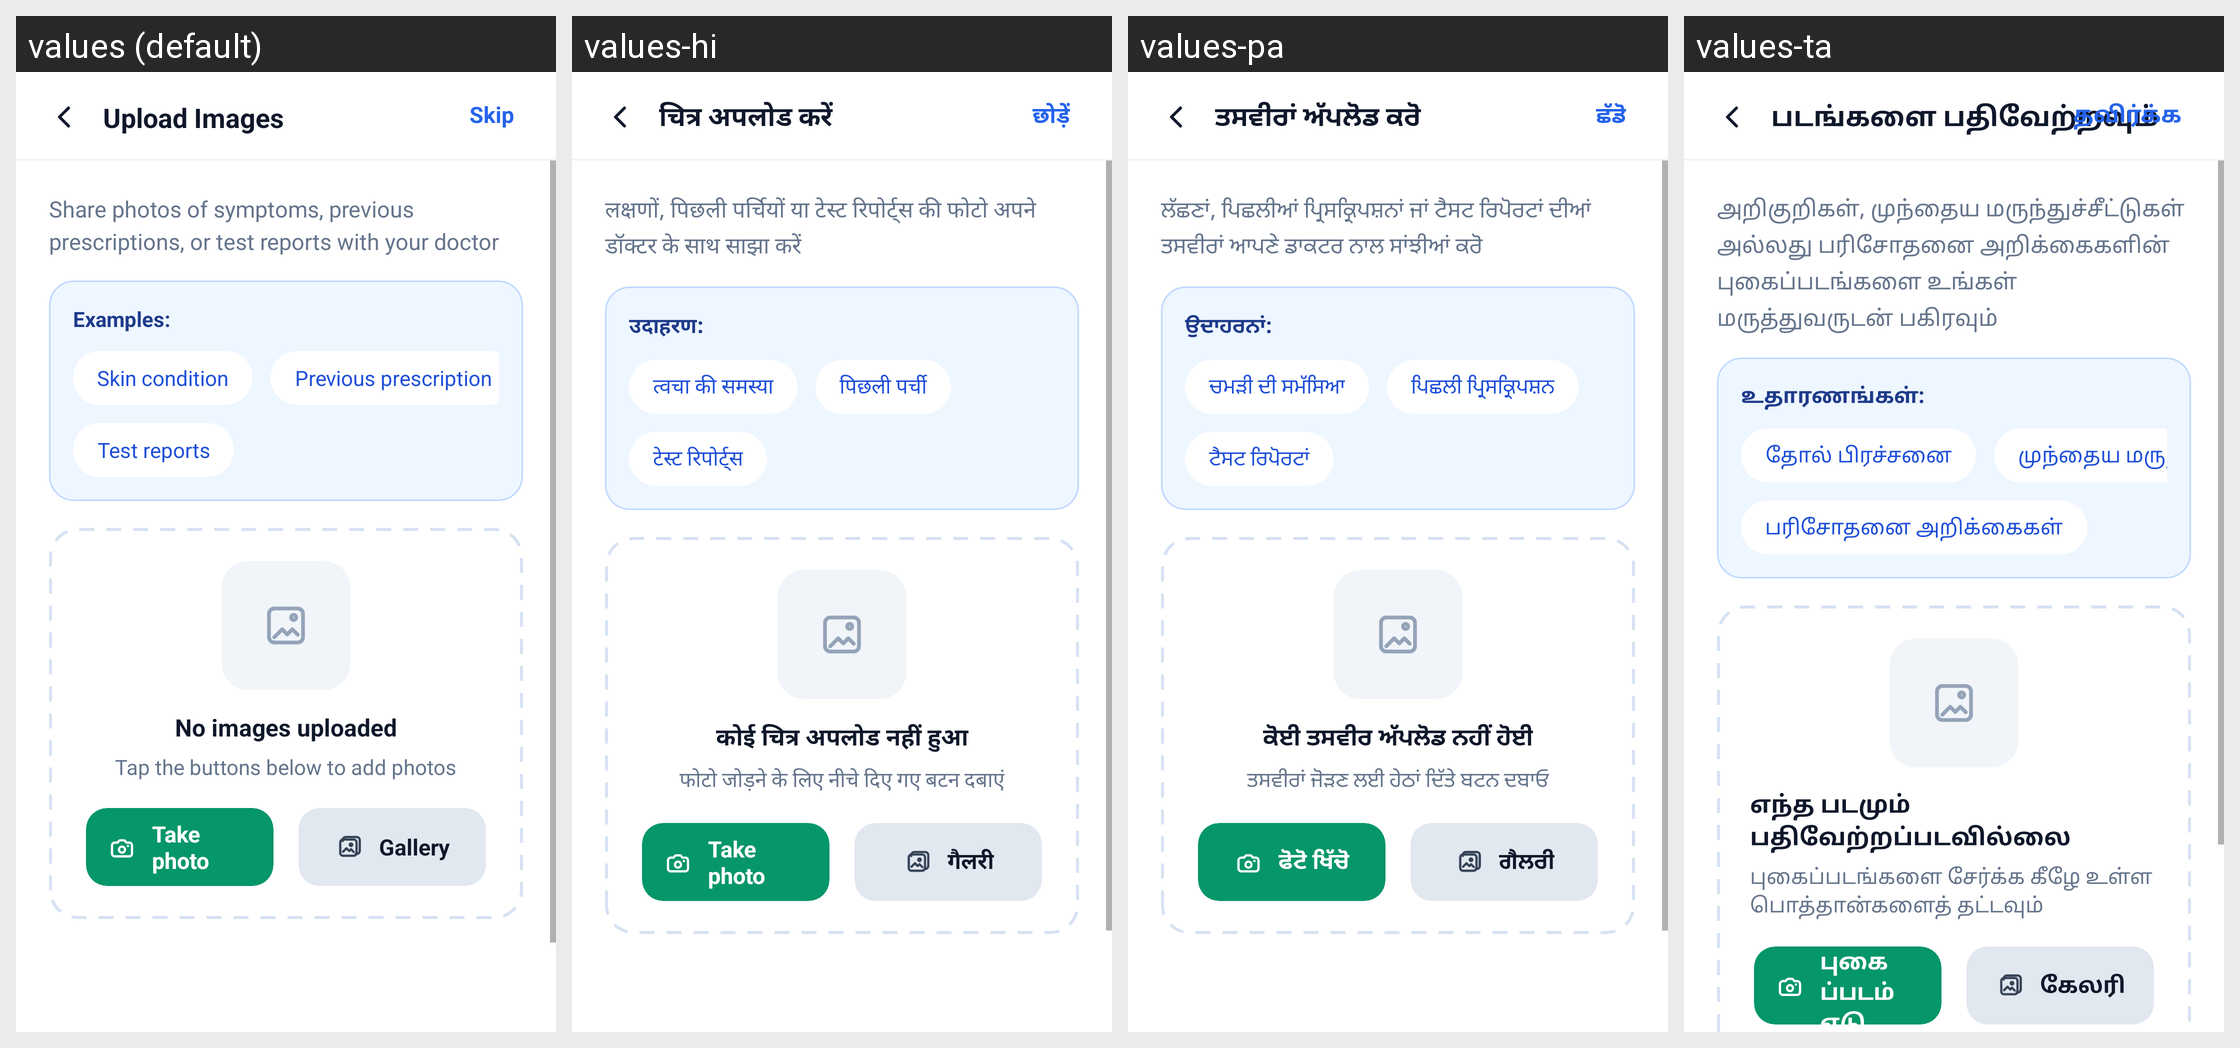

Locale-by-locale string values for the Android screen shown in this grid:
Android screen res/layout/activity_upload_images.xml rendered under 4 locales, left to right: values (default), values-hi, values-pa, values-ta. Device: Nexus 5 (rendered at 1080×1920; each locale shown at half size, 540×960, under a caption strip naming it); theme Theme.SehatSethu.
Other locales in the repository, not shown: values-te.
Strings drawn on this screen, with the default value and each locale's value (text and hints the layout hard-codes, and strings that could not be matched under every locale, appear in the picture but are not listed):

upload_images_title
  values: Upload Images
  values-hi: चित्र अपलोड करें
  values-pa: ਤਸਵੀਰਾਂ ਅੱਪਲੋਡ ਕਰੋ
  values-ta: படங்களை பதிவேற்றவும்

skip
  values: Skip
  values-hi: छोड़ें
  values-pa: ਛੱਡੋ
  values-ta: தவிர்க்க

upload_images_desc
  values: Share photos of symptoms, previous prescriptions, or test reports with your doctor
  values-hi: लक्षणों, पिछली पर्चियों या टेस्ट रिपोर्ट्स की फोटो अपने डॉक्टर के साथ साझा करें
  values-pa: ਲੱਛਣਾਂ, ਪਿਛਲੀਆਂ ਪ੍ਰਿਸਕ੍ਰਿਪਸ਼ਨਾਂ ਜਾਂ ਟੈਸਟ ਰਿਪੋਰਟਾਂ ਦੀਆਂ ਤਸਵੀਰਾਂ ਆਪਣੇ ਡਾਕਟਰ ਨਾਲ ਸਾਂਝੀਆਂ ਕਰੋ
  values-ta: அறிகுறிகள், முந்தைய மருந்துச்சீட்டுகள் அல்லது பரிசோதனை அறிக்கைகளின் புகைப்படங்களை உங்கள் மருத்துவருடன் பகிரவும்

examples
  values: Examples:
  values-hi: उदाहरण:
  values-pa: ਉਦਾਹਰਨਾਂ:
  values-ta: உதாரணங்கள்:

example_skin_condition
  values: Skin condition
  values-hi: त्वचा की समस्या
  values-pa: ਚਮੜੀ ਦੀ ਸਮੱਸਿਆ
  values-ta: தோல் பிரச்சனை

example_previous_prescription
  values: Previous prescription
  values-hi: पिछली पर्ची
  values-pa: ਪਿਛਲੀ ਪ੍ਰਿਸਕ੍ਰਿਪਸ਼ਨ
  values-ta: முந்தைய மருந்துச்சீட்டு

example_test_reports
  values: Test reports
  values-hi: टेस्ट रिपोर्ट्स
  values-pa: ਟੈਸਟ ਰਿਪੋਰਟਾਂ
  values-ta: பரிசோதனை அறிக்கைகள்

no_images_uploaded
  values: No images uploaded
  values-hi: कोई चित्र अपलोड नहीं हुआ
  values-pa: ਕੋਈ ਤਸਵੀਰ ਅੱਪਲੋਡ ਨਹੀਂ ਹੋਈ
  values-ta: எந்த படமும் பதிவேற்றப்படவில்லை

tap_buttons_to_add
  values: Tap the buttons below to add photos
  values-hi: फोटो जोड़ने के लिए नीचे दिए गए बटन दबाएं
  values-pa: ਤਸਵੀਰਾਂ ਜੋੜਣ ਲਈ ਹੇਠਾਂ ਦਿੱਤੇ ਬਟਨ ਦਬਾਓ
  values-ta: புகைப்படங்களை சேர்க்க கீழே உள்ள பொத்தான்களைத் தட்டவும்

take_photo
  values: Take photo
  values-hi: Take photo
  values-pa: ਫੋਟੋ ਖਿੱਚੋ
  values-ta: புகைப்படம் எடு

gallery
  values: Gallery
  values-hi: गैलरी
  values-pa: ਗੈਲਰੀ
  values-ta: கேலரி
